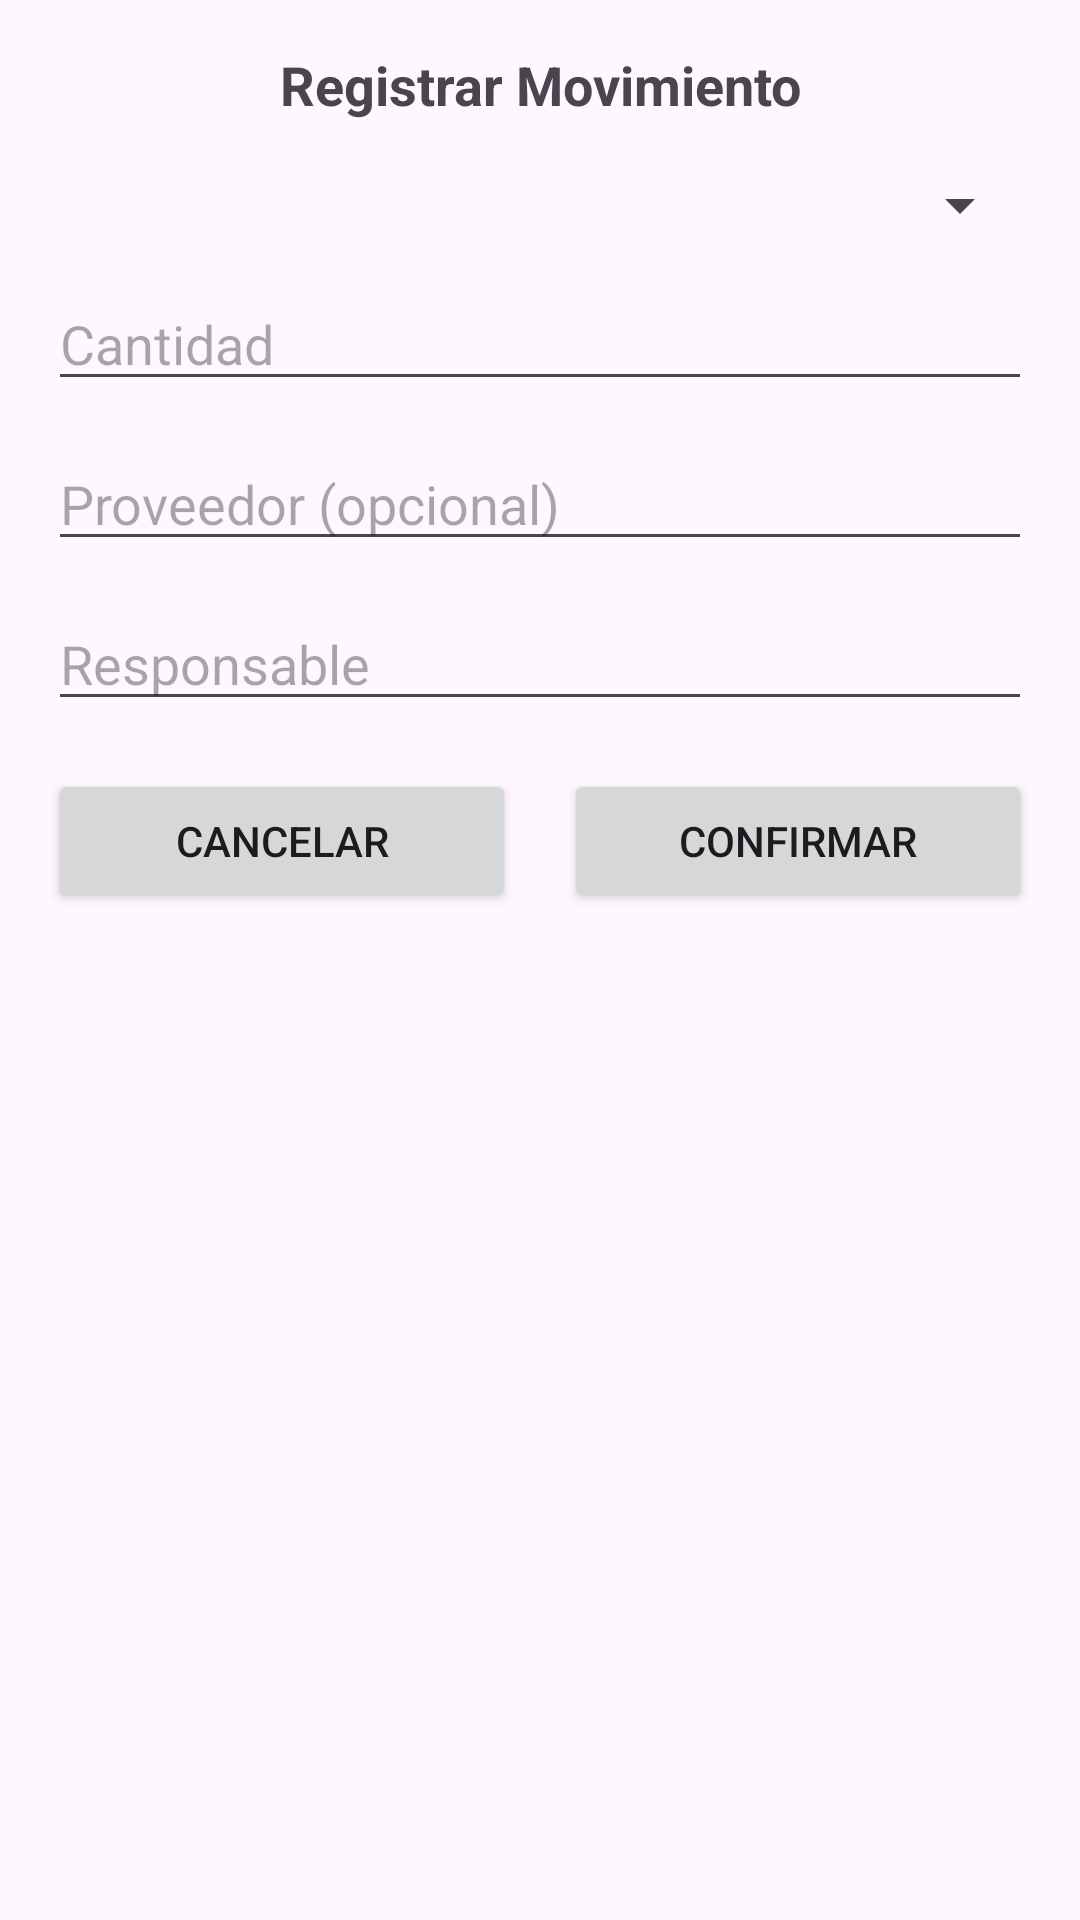

Layout XML and referenced resources for this Android screen:
<!-- AndroidManifest.xml: application theme Theme.InventariosTareas -->
<!-- res/layout/dialog_movimiento_inventario.xml -->
<?xml version="1.0" encoding="utf-8"?>
<LinearLayout xmlns:android="http://schemas.android.com/apk/res/android"
    android:layout_width="match_parent"
    android:layout_height="wrap_content"
    android:orientation="vertical"
    android:padding="16dp">

    <TextView
        android:id="@+id/tvTituloDialogo"
        android:layout_width="match_parent"
        android:layout_height="wrap_content"
        android:textSize="18sp"
        android:textStyle="bold"
        android:gravity="center"
        android:layout_marginBottom="16dp"
        android:text="Registrar Movimiento"/>

    <Spinner
        android:id="@+id/spinnerEquipos"
        android:layout_width="match_parent"
        android:layout_height="wrap_content"
        android:layout_marginBottom="12dp"/>

    <EditText
        android:id="@+id/etCantidad"
        android:layout_width="match_parent"
        android:layout_height="wrap_content"
        android:hint="Cantidad"
        android:inputType="number"
        android:layout_marginBottom="12dp"/>

    <LinearLayout
        android:id="@+id/layoutProveedor"
        android:layout_width="match_parent"
        android:layout_height="wrap_content"
        android:orientation="vertical"
        android:layout_marginBottom="12dp">

        <EditText
            android:id="@+id/etProveedor"
            android:layout_width="match_parent"
            android:layout_height="wrap_content"
            android:hint="Proveedor (opcional)"/>
    </LinearLayout>

    <EditText
        android:id="@+id/etResponsable"
        android:layout_width="match_parent"
        android:layout_height="wrap_content"
        android:hint="Responsable"
        android:layout_marginBottom="16dp"/>

    <LinearLayout
        android:layout_width="match_parent"
        android:layout_height="wrap_content"
        android:orientation="horizontal"
        android:gravity="center">

        <Button
            android:id="@+id/btnCancelar"
            android:layout_width="0dp"
            android:layout_height="wrap_content"
            android:layout_weight="1"
            android:text="Cancelar"
            android:layout_marginEnd="8dp"/>

        <Button
            android:id="@+id/btnConfirmar"
            android:layout_width="0dp"
            android:layout_height="wrap_content"
            android:layout_weight="1"
            android:text="Confirmar"
            android:layout_marginStart="8dp"/>

    </LinearLayout>

</LinearLayout>
<!-- resources referenced by this layout -->
<resources>
  <style name="Theme.InventariosTareas" parent="Base.Theme.InventariosTareas" />
  <style name="Base.Theme.InventariosTareas" parent="Theme.Material3.DayNight.NoActionBar">
          
          
      </style>
</resources>
